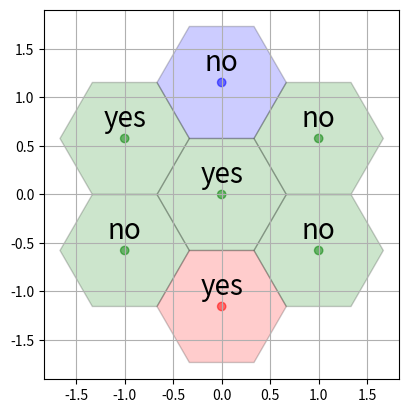

Write Python code to recreate this figure.
import matplotlib.pyplot as plt
from matplotlib.patches import RegularPolygon
import numpy as np

coord = [[0,0,0],[0,1,-1],[-1,1,0],[-1,0,1],[0,-1,1],[1,-1,0],[1,0,-1]]
colors = [["Green"],["Blue"],["Green"],["Green"],["Red"],["Green"],["Green"]]
labels = [['yes'],['no'],['yes'],['no'],['yes'],['no'],['no']]

# Horizontal cartesian coords
hcoord = [c[0] for c in coord]

# Vertical cartersian coords
vcoord = [2. * np.sin(np.radians(60)) * (c[1] - c[2]) /3. for c in coord]

fig, ax = plt.subplots(1)
ax.set_aspect('equal')

# Add some coloured hexagons
for x, y, c, l in zip(hcoord, vcoord, colors, labels):
    color = c[0].lower()  # matplotlib understands lower case words for colours
    hex = RegularPolygon((x, y), numVertices=6, radius=2. / 3., 
                         orientation=np.radians(30), 
                         facecolor=color, alpha=0.2, edgecolor='k')
    ax.add_patch(hex)
    # Also add a text label
    ax.text(x, y+0.2, l[0], ha='center', va='center', size=20)

# Also add scatter points in hexagon centres
ax.scatter(hcoord, vcoord, c=[c[0].lower() for c in colors], alpha=0.5)
plt.grid(True)
plt.show()
